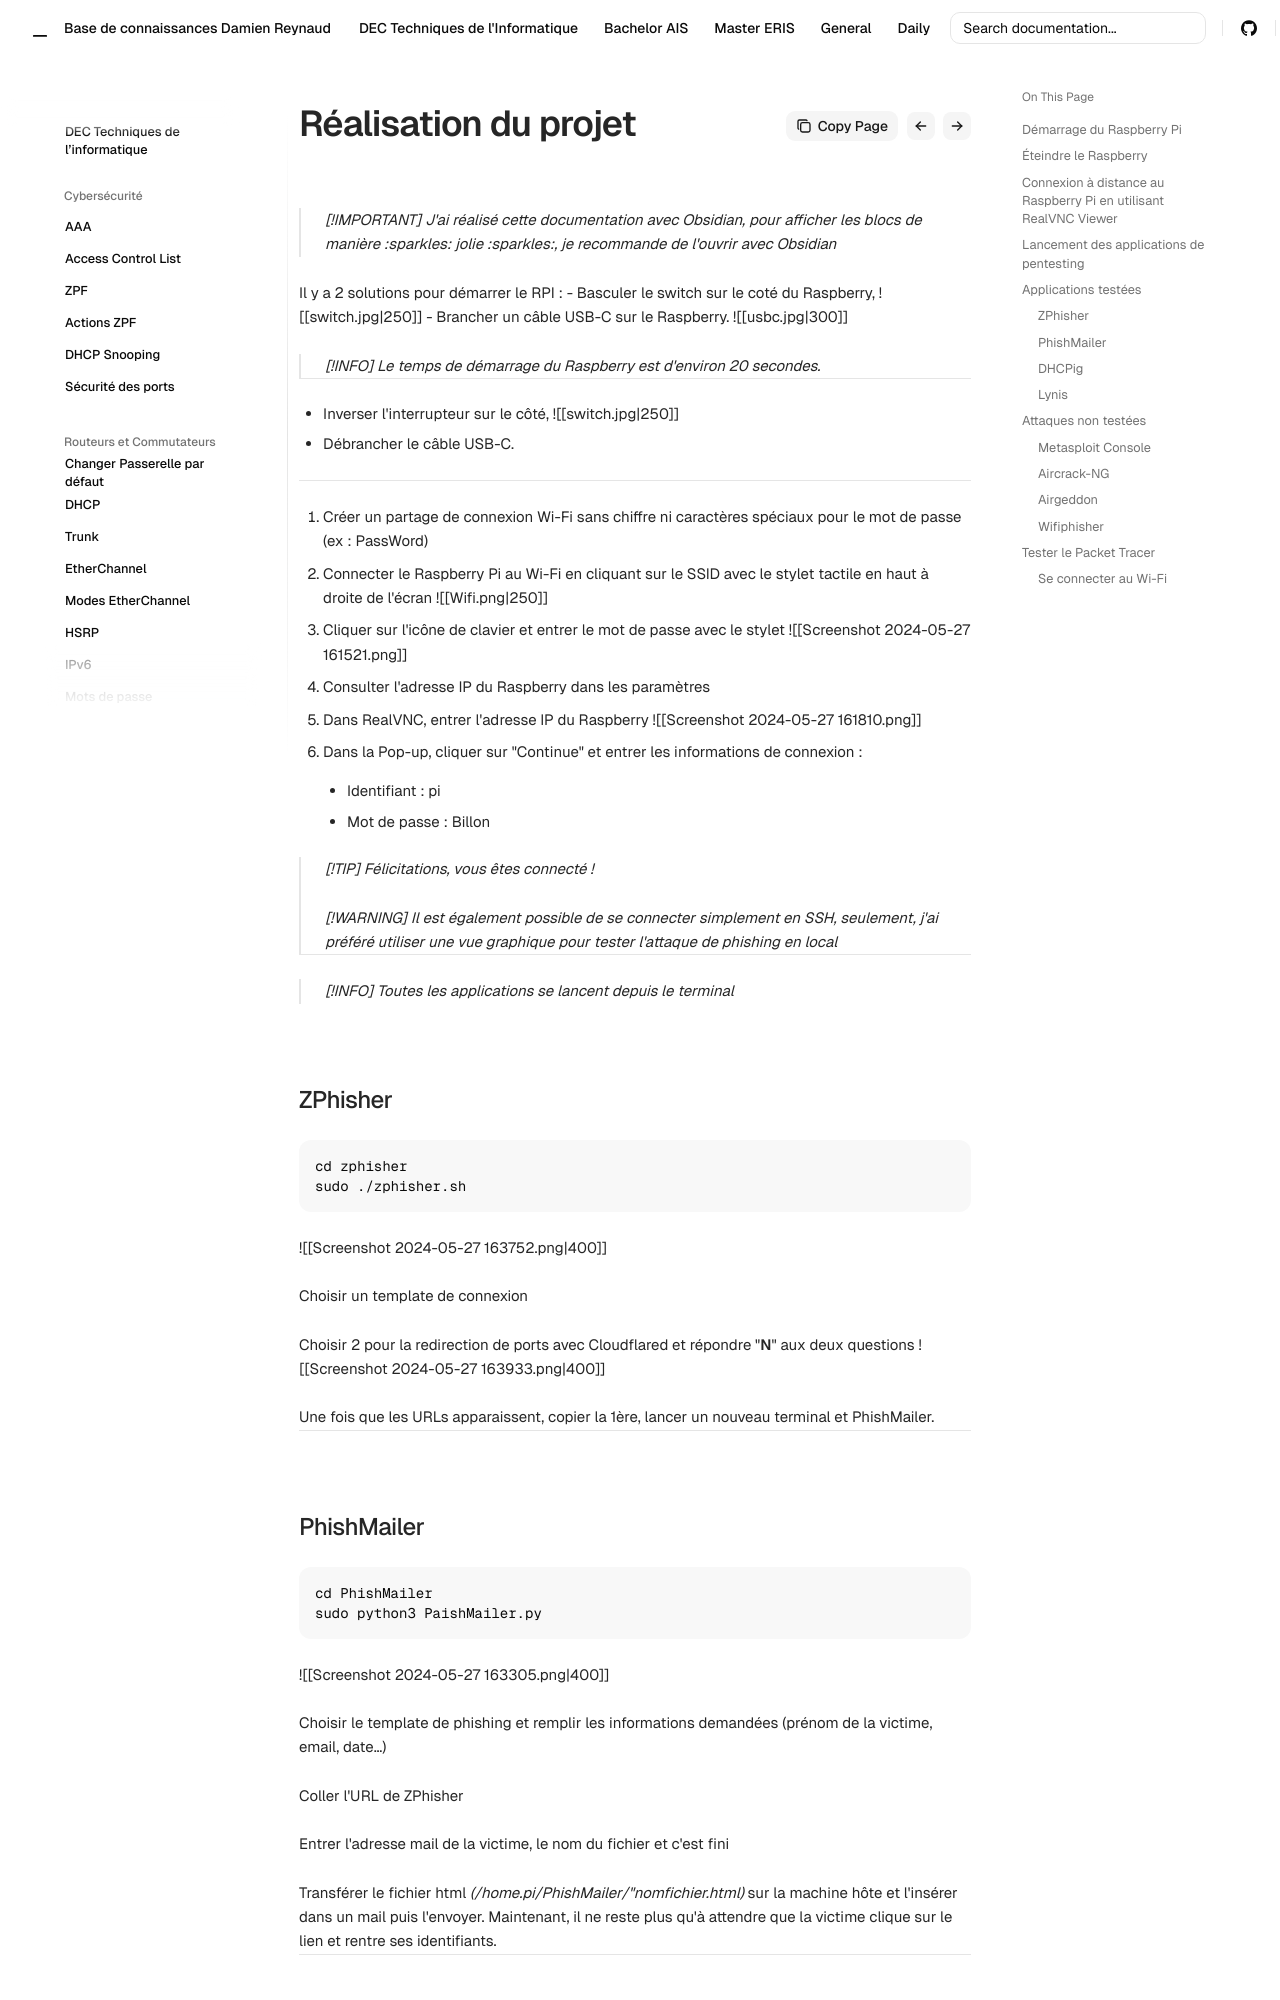

repository: Coockiepickle/Knowledge-Base · page: dec/esp/real-projet/index.html · generator: mkdocs

> [!IMPORTANT]
> J'ai réalisé cette documentation avec Obsidian, pour afficher les blocs de manière :sparkles: jolie :sparkles:, je recommande de l'ouvrir avec Obsidian

# Démarrage du Raspberry Pi

Il y a 2 solutions pour démarrer le RPI :
- Basculer le switch sur le coté du Raspberry,
![[switch.jpg|250]]
- Brancher un câble USB-C sur le Raspberry.
![[usbc.jpg|300]]

>[!INFO]
>Le temps de démarrage du Raspberry est d'environ 20 secondes.

---
# Éteindre le Raspberry

- Inverser l'interrupteur sur le côté,
![[switch.jpg|250]]
- Débrancher le câble USB-C.

---
# Connexion à distance au Raspberry Pi en utilisant RealVNC Viewer

1. Créer un partage de connexion Wi-Fi sans chiffre ni caractères spéciaux pour le mot de passe (ex : PassWord)

2. Connecter le Raspberry Pi au Wi-Fi en cliquant sur le SSID avec le stylet tactile en haut à droite de l'écran
![[Wifi.png|250]]
3. Cliquer sur l'icône de clavier et entrer le mot de passe avec le stylet
![[Screenshot 2024-05-27 161521.png]]

4. Consulter l'adresse IP du Raspberry dans les paramètres

5. Dans RealVNC, entrer l'adresse IP du Raspberry 
![[Screenshot 2024-05-27 161810.png]]

6. Dans la Pop-up, cliquer sur "Continue" et entrer les informations de connexion :
	- Identifiant : pi
	- Mot de passe : Billon

>[!TIP] Félicitations, vous êtes connecté !

> [!WARNING]
> Il est également possible de se connecter simplement en SSH, seulement, j'ai préféré utiliser une vue graphique pour tester l'attaque de phishing en local

---
# Lancement des applications de pentesting

> [!INFO]
> Toutes les applications se lancent depuis le terminal

# Applications testées

## ZPhisher
```
cd zphisher
sudo ./zphisher.sh
```
![[Screenshot 2024-05-27 163752.png|400]]

Choisir un template de connexion

Choisir 2 pour la redirection de ports avec Cloudflared et répondre "**N**" aux deux questions
![[Screenshot 2024-05-27 163933.png|400]]

Une fois que les URLs apparaissent, copier la 1ère, lancer un nouveau terminal et PhishMailer.

---
